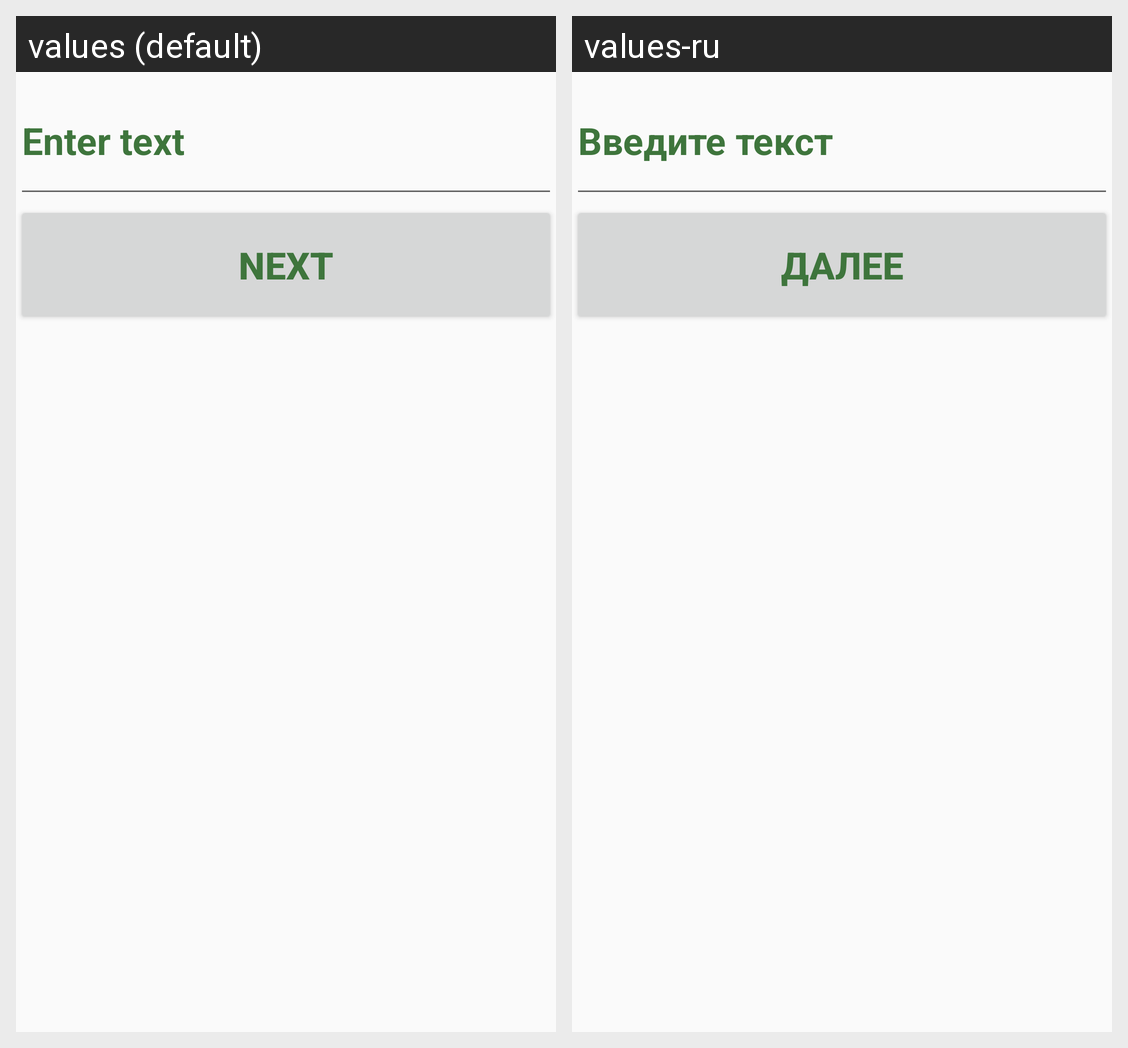

Here is an Android app screen in its default locale and in the app's own translations. Write out the translated-string differences for the strings that appear on this screen.
Android screen res/layout/activity_main.xml rendered under 2 locales, left to right: values (default), values-ru. Device: Nexus 5 (rendered at 1080×1920; each locale shown at half size, 540×960, under a caption strip naming it); theme AppTheme.
Strings drawn on this screen, with the default value and each locale's value (text and hints the layout hard-codes, and strings that could not be matched under every locale, appear in the picture but are not listed):

enterText
  values: Enter text
  values-ru: Введите текст

button
  values: Next
  values-ru: Далее
